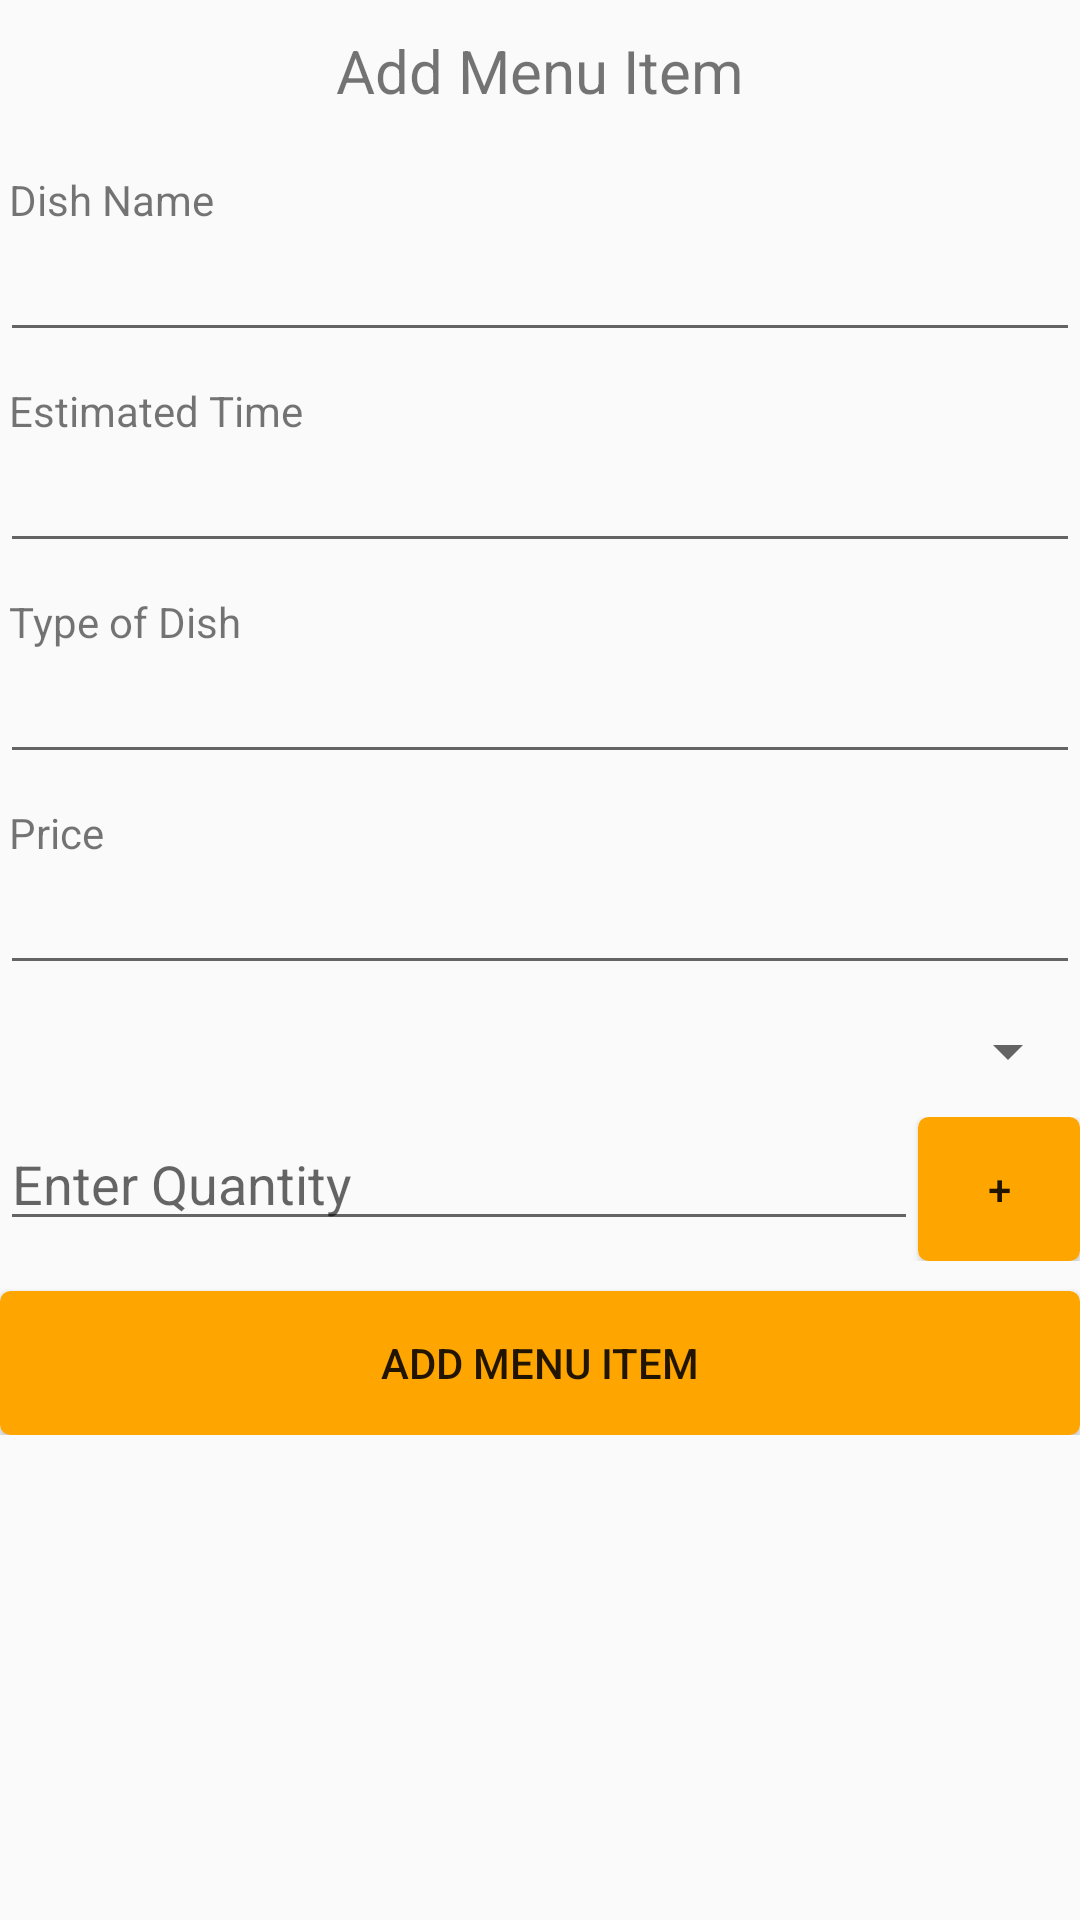

Produce the Android XML layout that renders to this screen, including the resource entries it uses.
<!-- AndroidManifest.xml: application theme AppTheme -->
<!-- res/layout/admin_activity_add_menu_item.xml -->
<?xml version="1.0" encoding="utf-8"?>
<android.support.constraint.ConstraintLayout xmlns:android="http://schemas.android.com/apk/res/android"
    xmlns:app="http://schemas.android.com/apk/res-auto"
    android:layout_width="match_parent"
    android:layout_height="match_parent"
    xmlns:tools="http://schemas.android.com/tools"
    tools:context=".code.admin.AddMenuItemActivity">

    <ScrollView
        android:layout_width="match_parent"
        android:layout_height="wrap_content"
        app:layout_constraintEnd_toEndOf="parent"
        app:layout_constraintHorizontal_bias="0.5"
        app:layout_constraintStart_toStartOf="parent"
        app:layout_constraintTop_toTopOf="parent">

        <LinearLayout
            android:layout_width="match_parent"
            android:layout_height="wrap_content"
            android:orientation="vertical">

            <TextView
                android:layout_width="match_parent"
                android:layout_height="wrap_content"
                android:text="Add Menu Item"
                android:layout_marginTop="10dp"
                android:layout_marginBottom="10dp"
                android:gravity="center_horizontal"
                android:textSize="20sp" />

            <TextView
                android:layout_marginLeft="3dp"
                android:layout_width="wrap_content"
                android:layout_height="wrap_content"
                android:layout_marginTop="10dp"
                android:text="Dish Name" />

            <EditText
                android:id="@+id/AddDishName300"
                android:layout_width="match_parent"
                android:layout_height="wrap_content"
                android:inputType="text" />

            <TextView
                android:layout_marginLeft="3dp"
                android:layout_width="wrap_content"
                android:layout_height="wrap_content"
                android:layout_marginTop="10dp"
                android:text="Estimated Time" />

            <EditText
                android:id="@+id/AddDishEstimatedTime300"
                android:layout_width="match_parent"
                android:layout_height="wrap_content"
                android:inputType="text|time" />

            <TextView
                android:layout_marginLeft="3dp"
                android:layout_width="wrap_content"
                android:layout_height="wrap_content"
                android:layout_marginTop="10dp"
                android:text="Type of Dish" />

            <EditText
                android:id="@+id/AddDishType300"
                android:layout_width="match_parent"
                android:layout_height="wrap_content"
                android:inputType="text" />

            <TextView
                android:layout_marginLeft="3dp"
                android:layout_width="wrap_content"
                android:layout_height="wrap_content"
                android:layout_marginTop="10dp"
                android:text="Price" />

            <EditText
                android:id="@+id/AddDishPrice300"
                android:layout_width="match_parent"
                android:layout_height="wrap_content"
                android:inputType="text" />

            <android.support.v7.widget.AppCompatSpinner
                android:id="@+id/IngredientsDropDown300"
                android:layout_width="match_parent"
                android:layout_height="wrap_content"
                android:layout_marginTop="10dp"
                android:layout_marginBottom="10dp"
                android:spinnerMode="dialog">

            </android.support.v7.widget.AppCompatSpinner>

            <LinearLayout
                android:layout_width="match_parent"
                android:layout_height="wrap_content"
                android:orientation="horizontal"
                android:weightSum="1">

                <EditText
                    android:id="@+id/AddQuantity300"
                    android:layout_width="match_parent"
                    android:layout_height="wrap_content"
                    android:layout_weight="0.15"
                    android:hint="Enter Quantity"
                    android:inputType="number" />

                <Button
                    android:id="@+id/AddIngredientQuantityButton300"
                    android:layout_width="match_parent"
                    android:layout_height="wrap_content"
                    android:layout_weight="0.85"
                    android:background="@drawable/mybutton"
                    android:text="+" />

            </LinearLayout>

            <Button
                android:id="@+id/AddMenuItemButton300"
                android:layout_width="match_parent"
                android:layout_height="wrap_content"
                android:layout_marginTop="10dp"
                android:background="@drawable/mybutton"
                android:text="Add Menu Item" />
        </LinearLayout>


    </ScrollView>

</android.support.constraint.ConstraintLayout>
<!-- resources referenced by this layout -->
<resources>
  <!-- drawable mybutton (drawable) -->
  <?xml version="1.0" encoding="utf-8"?>
  <selector xmlns:android="http://schemas.android.com/apk/res/android">
      <item android:state_pressed="true">
          <shape android:shape="rectangle">
              <corners android:radius="3dip" />
              <stroke android:width="1dip" android:color="#FFA500" />
              <gradient android:angle="-90" android:startColor="#FFA700" android:endColor="#FFA500" />
          </shape>
      </item>
      <item android:state_focused="true">
          <shape android:shape="rectangle">
              <corners android:radius="3dip" />
              <stroke android:width="1dip" android:color="#FFA500" />
              <solid android:color="#FFA700" />
          </shape>
      </item>
      <item>
          <shape android:shape="rectangle">
              <corners android:radius="3dip" />
              <stroke android:width="1dip" android:color="#FFA500" />
              <gradient android:angle="-90" android:startColor="#FFA500" android:endColor="#FFA500" />
          </shape>
      </item>
  </selector>
  <style name="AppTheme" parent="Theme.AppCompat.Light.DarkActionBar">
          
          <item name="colorPrimary">@color/appOrange</item>
          <item name="colorPrimaryDark">@color/appOrangeDark</item>
          <item name="colorAccent">@color/colorAccent</item>
      </style>
  <color name="appOrange">#ff9800</color>
  <color name="appOrangeDark">#ef6c00</color>
  <color name="colorAccent">#ff4081</color>
</resources>
